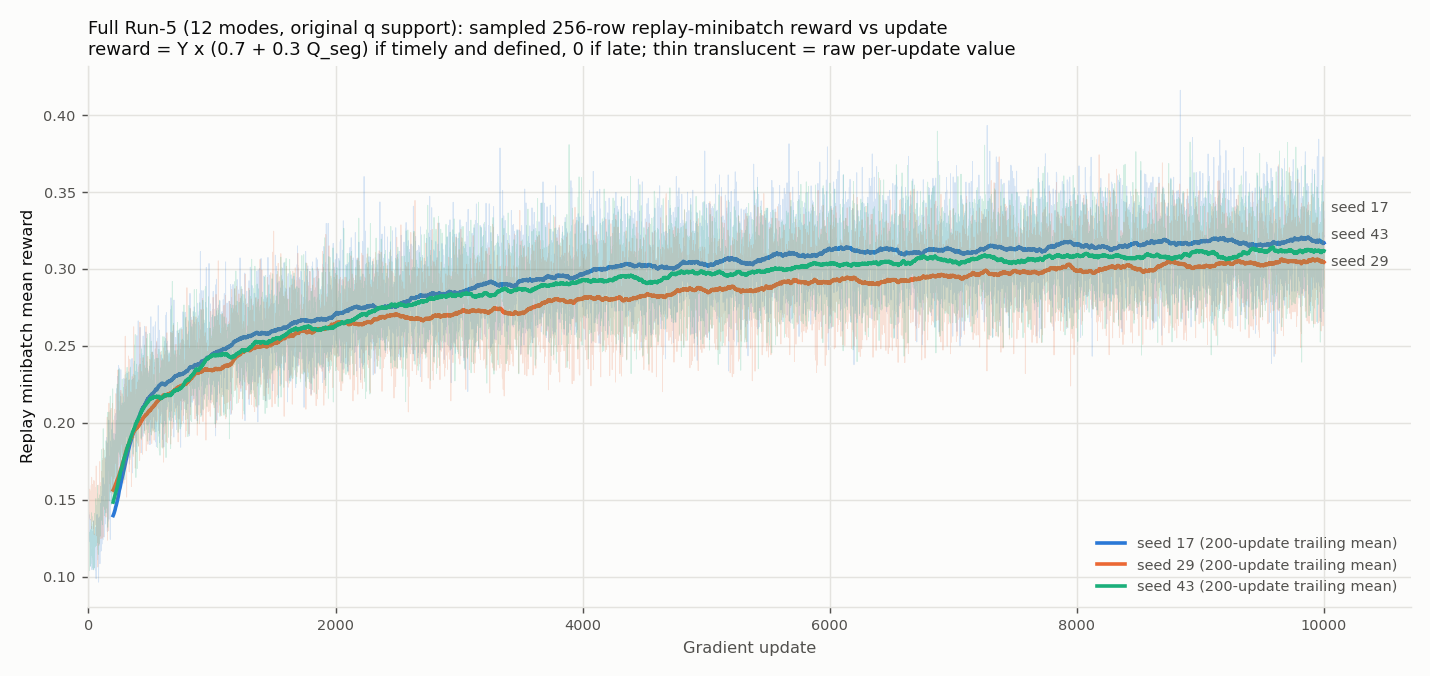

The data file committed next to this chart (first rows):
seed, update, reward_mean
17, 1, 0.1406
17, 2, 0.1419
17, 3, 0.1378
17, 4, 0.1239
17, 5, 0.1318
17, 6, 0.1311
17, 7, 0.1328
17, 8, 0.1401
17, 9, 0.1282
17, 10, 0.129
17, 11, 0.1239
17, 12, 0.129
17, 13, 0.1226
17, 14, 0.1373
17, 15, 0.1276
17, 16, 0.1159
17, 17, 0.1127
17, 18, 0.1352
17, 19, 0.1285
17, 20, 0.1066
17, 21, 0.1216
17, 22, 0.129
17, 23, 0.1157
17, 24, 0.13
17, 25, 0.1048
17, 26, 0.1327
17, 27, 0.1216
17, 28, 0.1295
17, 29, 0.1197
17, 30, 0.1236
17, 31, 0.1073
17, 32, 0.1232
17, 33, 0.119
17, 34, 0.1238
17, 35, 0.1046
17, 36, 0.1076
17, 37, 0.1117
17, 38, 0.1153
17, 39, 0.1332
17, 40, 0.136
17, 41, 0.1276
17, 42, 0.1172
17, 43, 0.1049
17, 44, 0.1274
17, 45, 0.1197
17, 46, 0.1213
17, 47, 0.111
17, 48, 0.1171
17, 49, 0.1059
17, 50, 0.1228
17, 51, 0.1173
17, 52, 0.1205
17, 53, 0.12
17, 54, 0.1083
17, 55, 0.1281
17, 56, 0.1128
17, 57, 0.1261
17, 58, 0.1319
17, 59, 0.1169
17, 60, 0.1041
... 29,940 more rows
